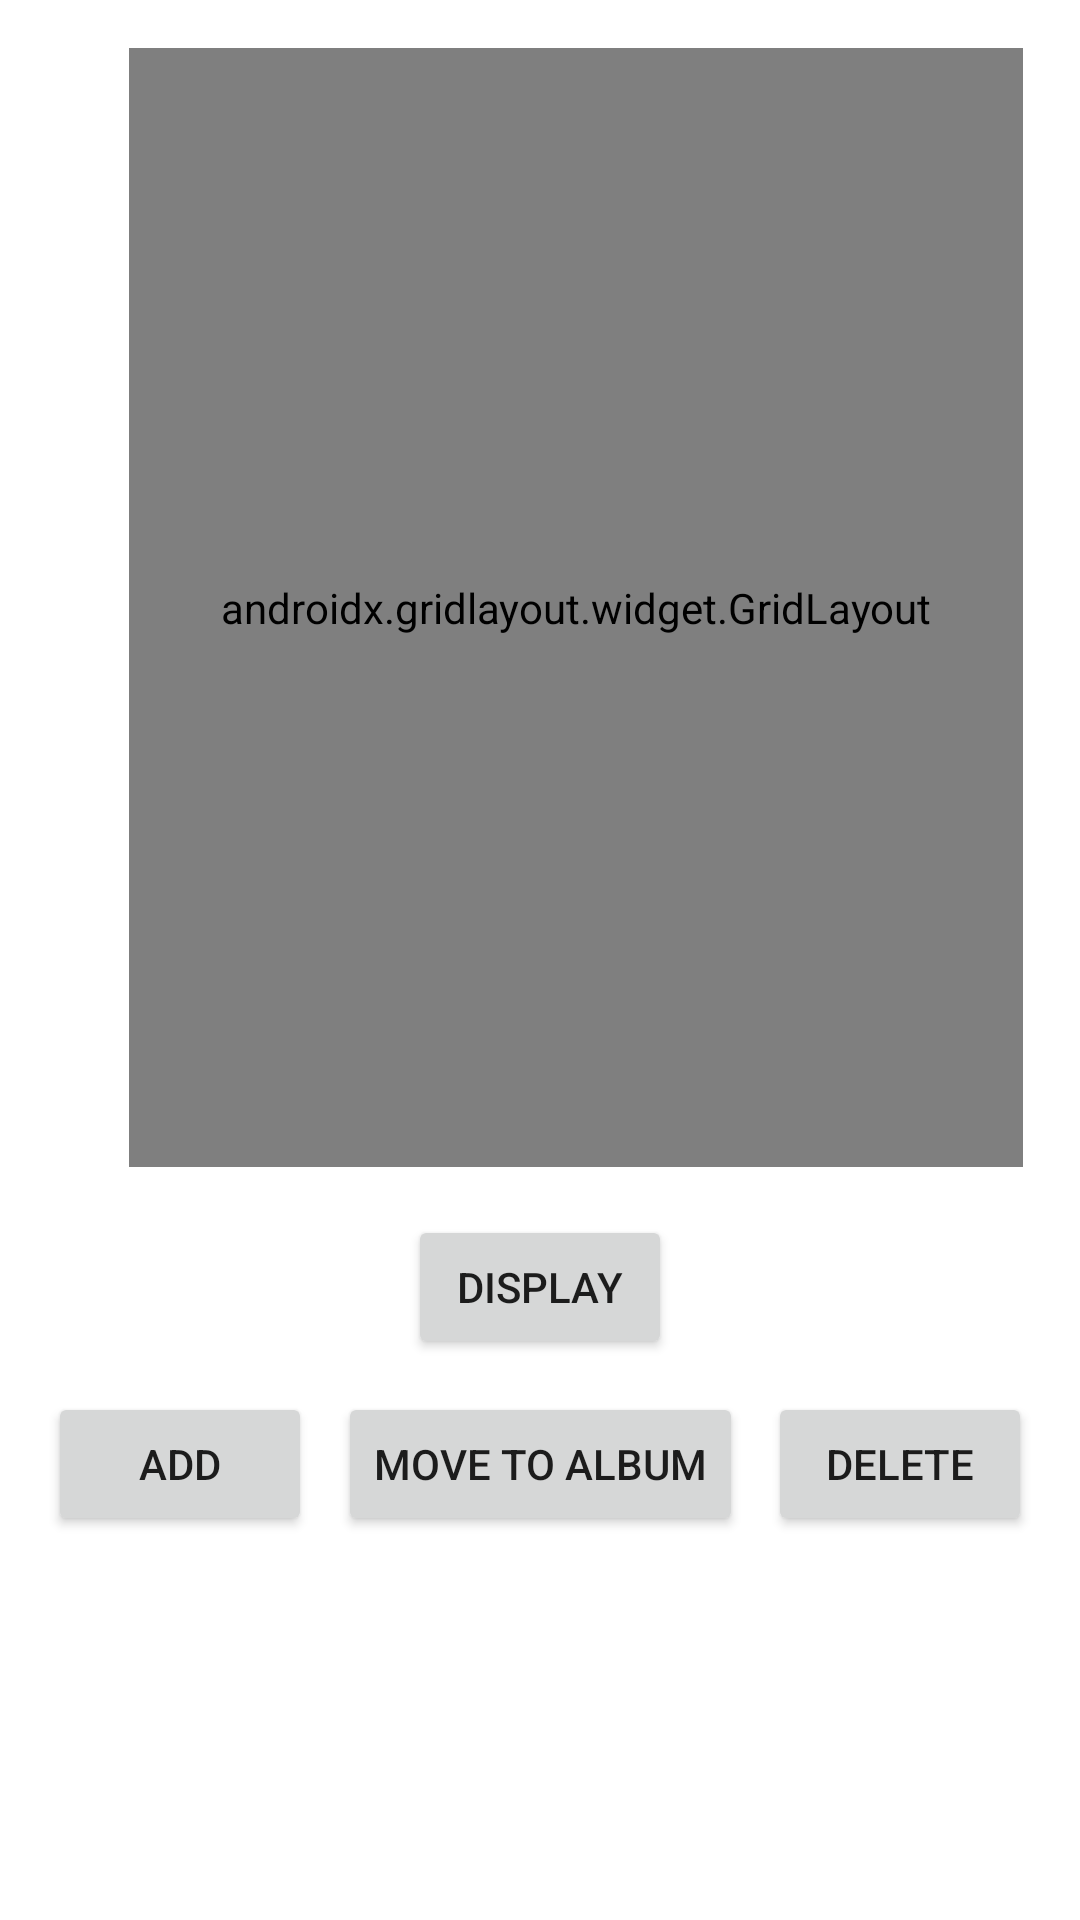

Android layout source for this screen:
<!-- AndroidManifest.xml: application theme Theme.AndroidPhotos27 -->
<!-- res/layout/content_opened_album.xml -->
<?xml version="1.0" encoding="utf-8"?>
<androidx.constraintlayout.widget.ConstraintLayout xmlns:android="http://schemas.android.com/apk/res/android"
    xmlns:app="http://schemas.android.com/apk/res-auto"
    xmlns:tools="http://schemas.android.com/tools"
    android:layout_width="match_parent"
    android:layout_height="match_parent"
    app:layout_behavior="@string/appbar_scrolling_view_behavior">

    <Button
        android:id="@+id/deletePhoto"
        android:layout_width="wrap_content"
        android:layout_height="wrap_content"
        android:layout_marginTop="464dp"
        android:layout_marginEnd="16dp"
        android:text="@string/delete"
        app:layout_constraintEnd_toEndOf="parent"
        app:layout_constraintTop_toTopOf="parent" />

    <Button
        android:id="@+id/addPhoto"
        android:layout_width="wrap_content"
        android:layout_height="wrap_content"
        android:layout_marginStart="16dp"
        android:layout_marginTop="464dp"
        android:text="@string/add"
        app:layout_constraintStart_toStartOf="parent"
        app:layout_constraintTop_toTopOf="parent" />

    <Button
        android:id="@+id/movePhoto"
        android:layout_width="wrap_content"
        android:layout_height="wrap_content"
        android:layout_marginStart="144dp"
        android:layout_marginTop="464dp"
        android:layout_marginEnd="144dp"
        android:text="@string/moveToAlbum"
        app:layout_constraintEnd_toEndOf="parent"
        app:layout_constraintStart_toStartOf="parent"
        app:layout_constraintTop_toTopOf="parent" />

    <Button
        android:id="@+id/displayPhoto"
        android:layout_width="wrap_content"
        android:layout_height="wrap_content"
        android:layout_marginStart="144dp"
        android:layout_marginTop="405dp"
        android:layout_marginEnd="144dp"
        android:text="@string/display"
        app:layout_constraintEnd_toEndOf="parent"
        app:layout_constraintStart_toStartOf="parent"
        app:layout_constraintTop_toTopOf="parent" />

    <androidx.gridlayout.widget.GridLayout
        android:id="@+id/thumbnails"
        android:layout_width="298dp"
        android:layout_height="373dp"
        android:layout_marginStart="43dp"
        android:layout_marginTop="16dp"
        android:layout_marginEnd="43dp"
        app:layout_constraintEnd_toEndOf="parent"
        app:layout_constraintHorizontal_bias="0.0"
        app:layout_constraintStart_toStartOf="parent"
        app:layout_constraintTop_toTopOf="parent">

    </androidx.gridlayout.widget.GridLayout>
</androidx.constraintlayout.widget.ConstraintLayout>
<!-- resources referenced by this layout -->
<resources>
  <string name="add">Add</string>
  <string name="delete">Delete</string>
  <string name="display">Display</string>
  <string name="moveToAlbum">Move to Album</string>
  <style name="Theme.AndroidPhotos27" parent="Theme.MaterialComponents.DayNight.DarkActionBar">
          
          <item name="colorPrimary">@color/purple_500</item>
          <item name="colorPrimaryVariant">@color/purple_700</item>
          <item name="colorOnPrimary">@color/white</item>
          
          <item name="colorSecondary">@color/teal_200</item>
          <item name="colorSecondaryVariant">@color/teal_700</item>
          <item name="colorOnSecondary">@color/black</item>
          
          <item name="android:statusBarColor" tools:targetApi="l">?attr/colorPrimaryVariant</item>
          
      </style>
  <!-- not gathered from this repository: default colours our renderer supplied (Android Studio template values) -->
  <color name="purple_500">#FF6200EE</color>
  <color name="purple_700">#FF3700B3</color>
  <color name="teal_200">#FF03DAC5</color>
  <color name="teal_700">#FF018786</color>
  <color name="black">#FF000000</color>
  <color name="white">#FFFFFFFF</color>
</resources>
